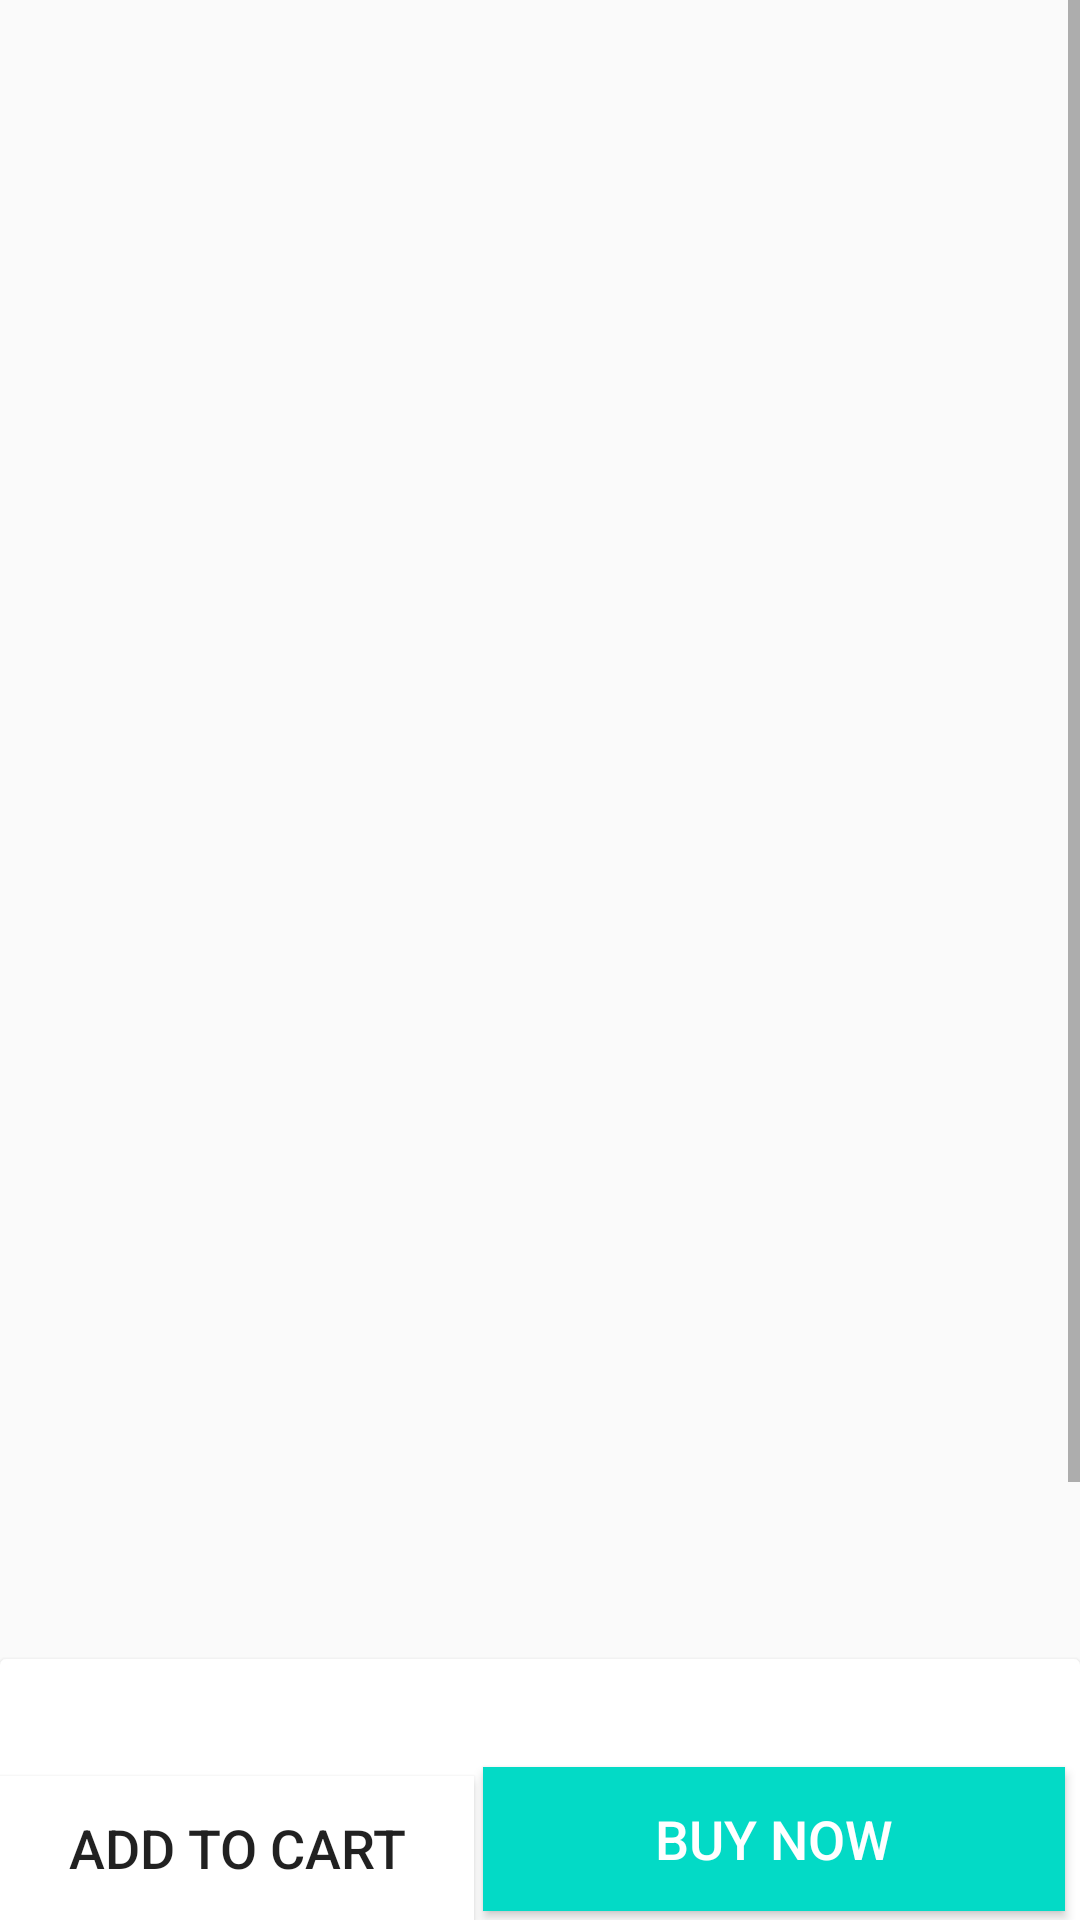

This screen was rendered from an Android layout file. Write that file and the resources it references.
<!-- AndroidManifest.xml: application theme AppTheme -->
<!-- res/layout/activity_product_detail.xml -->
<?xml version="1.0" encoding="utf-8"?>
<RelativeLayout xmlns:android="http://schemas.android.com/apk/res/android"
    xmlns:app="http://schemas.android.com/apk/res-auto"
    xmlns:tools="http://schemas.android.com/tools"
    android:layout_width="match_parent"
    android:layout_height="match_parent"
    android:layout_margin="8dp"
    tools:context=".productDetail">

    <ScrollView
        android:layout_width="match_parent"
        android:layout_height="match_parent">
        <RelativeLayout
            android:layout_width="match_parent"
            android:layout_height="match_parent">

            <ImageView
                android:layout_width="370dp"
                android:layout_height="300dp"
                android:layout_alignParentEnd="true"
                android:layout_alignParentRight="true"
                android:layout_marginTop="15dp"
                android:layout_marginEnd="18dp"
                android:layout_marginRight="18dp"
                android:padding="10dp"
                app:srcCompat="@drawable/padrao"
                android:id="@+id/imagedetail"
                android:layout_marginBottom="16dp"/>
            <TextView
                android:id="@+id/titledetail"
                android:layout_width="match_parent"
                android:layout_height="wrap_content"
                android:layout_below="@+id/imagedetail"
                android:ems="10"
                android:layout_marginBottom="10dp"
                android:textSize="23dp"
                android:textColor="@android:color/black"/>

            <TextView
                android:id="@+id/categorydetail"
                android:layout_width="match_parent"
                android:layout_height="wrap_content"
                android:layout_below="@+id/titledetail"
                android:layout_marginBottom="10dp"
                android:ems="10"
                android:textColor="@android:color/tertiary_text_light"
                android:textSize="23dp" />

            <TextView
                android:id="@+id/valuedetail"
                android:layout_width="match_parent"
                android:layout_height="wrap_content"
                android:layout_below="@+id/categorydetail"
                android:layout_marginBottom="10dp"
                android:ems="10"
                android:textColor="@android:color/black"
                android:textSize="23dp"
                android:textStyle="bold" />
            <TextView
                android:id="@+id/descriptiondetail"
                android:layout_width="match_parent"
                android:layout_height="90dp"
                android:layout_marginBottom="10dp"
                android:ems="10"
                android:padding="5dp"
                android:layout_below="@+id/valuedetail"
                android:textColor="@android:color/black"
                android:textSize="23dp"/>
            <androidx.cardview.widget.CardView
                android:layout_width="match_parent"
                android:layout_height="wrap_content"
                android:layout_below="@+id/descriptiondetail"
                android:id="@+id/usercard"
                android:layout_marginBottom="10dp">

                <LinearLayout
                    android:layout_width="match_parent"
                    android:layout_height="wrap_content"
                    android:orientation="vertical"
                    android:layout_below="@+id/descriptiondetail">
                    <TextView
                        android:id="@+id/sellerdetail"
                        android:layout_width="match_parent"
                        android:layout_height="wrap_content"
                        android:layout_marginBottom="10dp"
                        android:ems="10"
                        android:padding="5dp"
                        android:textColor="@android:color/black"
                        android:textSize="23dp" />
                    <LinearLayout
                        android:layout_width="match_parent"
                        android:layout_height="wrap_content"
                        android:orientation="horizontal">
                        <ImageView
                            android:id="@+id/userimage"
                            android:layout_width="55dp"
                            android:layout_height="40dp"
                            android:layout_marginBottom="10dp"
                            app:srcCompat="@drawable/users"
                            android:layout_below="@+id/sellerdetail"/>
                        <TextView
                            android:id="@+id/sellernamedetail"
                            android:layout_width="match_parent"
                            android:layout_height="wrap_content"
                            android:layout_marginBottom="10dp"
                            android:ems="10"
                            android:padding="10dp"
                            android:textColor="@android:color/black"
                            android:textSize="20dp"
                            tools:text="Rahul Raj" />


                    </LinearLayout>



                </LinearLayout>

            </androidx.cardview.widget.CardView>
            <androidx.cardview.widget.CardView
                android:layout_width="match_parent"
                android:layout_height="wrap_content"
                android:layout_below="@+id/usercard">
                <LinearLayout
                    android:layout_width="match_parent"
                    android:layout_height="wrap_content"
                    android:orientation="vertical">
                    <LinearLayout
                        android:layout_width="match_parent"
                        android:layout_height="wrap_content"
                        android:orientation="horizontal">

                        <EditText
                            android:id="@+id/editcomment"
                            android:layout_width="322dp"
                            android:layout_height="match_parent"
                            android:background="@drawable/conerround"
                            android:ems="10"
                            android:hint="Comment on the product"
                            android:inputType="textPersonName"
                            android:padding="10dp"
                            android:textColor="@android:color/black"
                            android:layout_marginRight="5dp"
                            android:textSize="20dp"
                            android:layout_marginBottom="10dp"/>

                        <ImageView
                            android:id="@+id/sendimage"
                            android:layout_width="59dp"
                            android:layout_height="wrap_content"
                            android:layout_below="@+id/sellerdetail"
                            android:scaleType="fitCenter"
                            app:srcCompat="@drawable/sendicon"
                            android:layout_marginBottom="10dp"/>


                    </LinearLayout>
                    <TextView
                        android:id="@+id/ratingdetail"
                        android:layout_width="match_parent"
                        android:layout_height="wrap_content"
                        android:layout_marginBottom="60dp"
                        android:ems="10"
                        android:padding="5dp"
                        android:text="See All the comments ->"
                        android:textColor="@android:color/black"
                        android:textSize="23dp"
                        android:background="@drawable/bg_edit_text"/>




                </LinearLayout>

            </androidx.cardview.widget.CardView>


        </RelativeLayout>

    </ScrollView>


    <Button
        android:id="@+id/button"
        android:layout_width="194dp"
        android:layout_height="wrap_content"
        android:layout_alignParentEnd="true"
        android:layout_alignParentRight="true"
        android:layout_alignParentBottom="true"
        android:layout_marginEnd="5dp"
        android:layout_marginRight="5dp"
        android:layout_marginBottom="3dp"
        android:background="@color/design_default_color_secondary"
        android:text="BUY NOW"
        android:textColor="#FFFFFF"
        android:textSize="18sp" />

    <Button
        android:id="@+id/button2"
        android:layout_width="194dp"
        android:layout_height="wrap_content"
        android:layout_alignParentBottom="true"
        android:layout_marginEnd="3dp"
        android:layout_marginRight="3dp"
        android:layout_marginBottom="0dp"
        android:layout_toStartOf="@+id/button"
        android:layout_toLeftOf="@+id/button"
        android:background="@color/design_default_color_background"
        android:text="Add to cart"
        android:textSize="18sp" />


</RelativeLayout>
<!-- resources referenced by this layout -->
<resources>
  <!-- drawable conerround (drawable) -->
  <?xml version="1.0" encoding="utf-8"?>
  <shape xmlns:android="http://schemas.android.com/apk/res/android" >
      <stroke
          android:width="1dp"
          android:color="@color/colorPrimaryDark" />
  
      <solid android:color="#ffffff" />
  
      <padding
          android:left="1dp"
          android:right="1dp"
          android:bottom="1dp"
          android:top="1dp" />
  
      <corners android:radius="10dp" />
  </shape>
  <!-- drawable sendicon: png bitmap (drawable, 1068 bytes) -->
  <!-- drawable users: png bitmap (drawable, 1465 bytes) -->
  <style name="AppTheme" parent="Theme.AppCompat.Light.NoActionBar">
          
          <item name="colorPrimary">#d500f9</item>
          <item name="colorPrimaryDark">#d500f9</item>
          <item name="colorAccent">@color/colorAccent</item>
      </style>
  <color name="colorPrimaryDark">#7b1fa2</color>
  <color name="colorAccent">#D8C8C2</color>
</resources>
